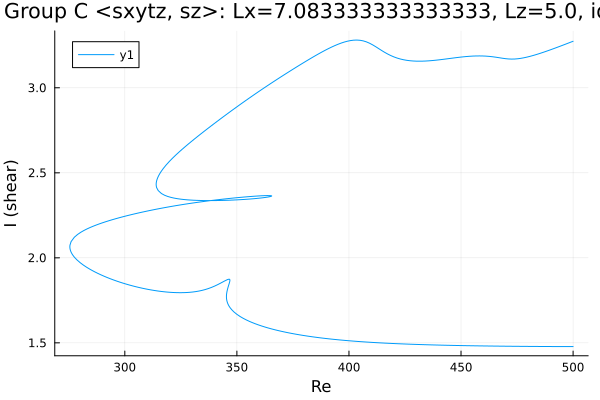

The data file committed next to this chart (first rows):
Re, shear
500.0, 1.478
499, 1.478
497.6, 1.478
496.2, 1.478
494.8, 1.478
493.4, 1.478
492, 1.478
490.6, 1.478
489.1, 1.478
488.5, 1.478
487.1, 1.478
485.7, 1.479
484.3, 1.479
482.9, 1.479
481.5, 1.479
480, 1.479
478.6, 1.479
477.2, 1.479
475.8, 1.479
474.4, 1.48
473, 1.48
471.6, 1.48
470.1, 1.48
468.7, 1.48
467.3, 1.481
465.9, 1.481
464.5, 1.481
463.1, 1.481
461.7, 1.481
460.2, 1.482
458.8, 1.482
457.4, 1.482
456, 1.483
454.6, 1.483
453.2, 1.483
451.8, 1.483
450.3, 1.484
448.9, 1.484
447.5, 1.485
446.1, 1.485
444.7, 1.485
443.3, 1.486
441.9, 1.486
440.4, 1.487
439, 1.487
437.6, 1.488
436.2, 1.488
434.8, 1.489
433.4, 1.489
432, 1.49
430.5, 1.49
429.1, 1.491
427.7, 1.492
426.3, 1.492
424.9, 1.493
423.5, 1.494
422.1, 1.495
420.6, 1.495
419.2, 1.496
417.8, 1.497
... 594 more rows
